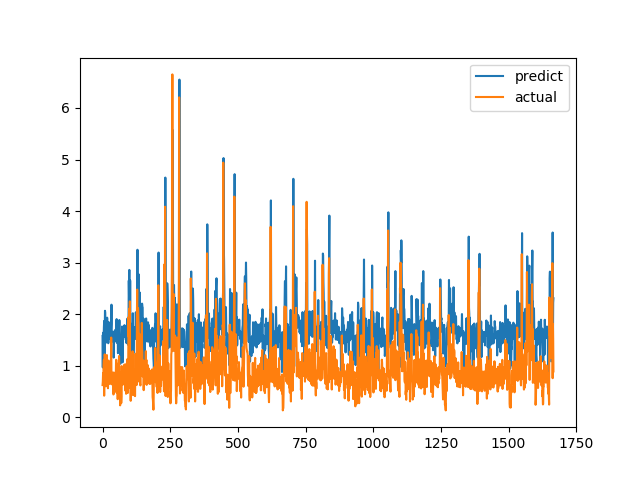

The file beside this chart, header and first rows:
predict, actual
1.578, 0.6238
0.966, 0.6915
1.64, 0.8558
1.547, 0.7094
1.513, 1.015
1.743, 1.116
1.868, 0.4183
1.18, 1.002
1.731, 1.219
2.065, 1.143
2.028, 0.6528
1.565, 0.6747
1.47, 0.601
1.448, 0.6695
1.535, 0.6538
1.459, 0.7814
1.543, 1.206
1.932, 0.8469
1.737, 0.8286
1.603, 0.6482
1.601, 0.5624
1.436, 0.7183
1.46, 1.1
1.844, 0.9542
1.726, 0.729
1.644, 0.6694
1.536, 0.8631
1.697, 0.6465
1.517, 0.8223
1.694, 0.9236
1.738, 0.8301
1.688, 1.067
1.811, 1.546
2.184, 0.6827
1.622, 0.6386
1.488, 0.6464
1.472, 0.6881
1.485, 0.7274
1.561, 0.65
1.511, 0.8694
1.662, 0.4409
1.157, 0.4519
1.339, 0.7575
1.581, 0.4952
1.535, 0.6851
1.473, 0.7244
1.502, 0.8654
1.696, 0.74
1.686, 0.8071
1.648, 0.8204
1.716, 1.114
1.852, 1.109
1.904, 0.4751
1.444, 1.039
1.709, 0.9458
1.78, 0.7878
1.696, 0.3505
1.244, 0.9368
1.679, 0.9868
1.833, 0.647
... 1,607 more rows
